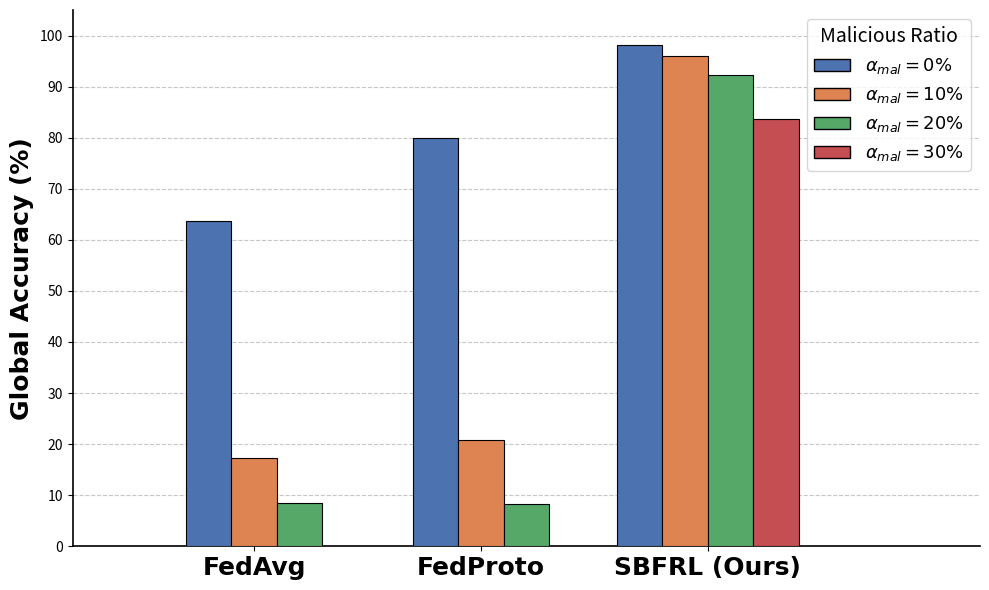

The script that saved this image:
import matplotlib.pyplot as plt
import numpy as np

# ==========================================
# 1. 数据准备 (模拟数据，请替换为你真实的实验数据)
# ==========================================
# 攻击强度标签
ratios = [0, 10, 20, 30]  # 对应 0%, 10%, 20%, 30%

# 方法列表
methods = ['FedAvg', 'FedProto', 'SBFRL (Ours)']

# 数据结构：每个方法的准确率列表
# FedAvg: 只有 0%, 10%, 20%
acc_fedavg = [63.70, 17.23, 8.51] 
# FedProto: 只有 0%, 10%, 20%
acc_fedproto = [80.03, 20.87, 8.34]
# Ours: 包含 0%, 10%, 20%, 30%
acc_ours = [98.05, 95.97, 92.18, 83.72]

# 将数据整合，方便循环处理
data = [
    {'name': 'FedAvg',   'acc': acc_fedavg,   'ratios': [0, 10, 20]},
    {'name': 'FedProto', 'acc': acc_fedproto, 'ratios': [0, 10, 20]},
    {'name': 'SBFRL',  'acc': acc_ours,     'ratios': [0, 10, 20, 30]}
]

# ==========================================
# 2. 绘图参数设置
# ==========================================
# 定义颜色映射：攻击强度 -> 颜色
# 0%: 蓝色, 10%: 橙色, 20%: 绿色, 30%: 红色 (使用柔和的色板)
colors = {
    0:  '#4c72b0', # Blue
    10: '#dd8452', # Orange
    20: '#55a868', # Green
    30: '#c44e52'  # Red
}

bar_width = 0.2       # 每个柱子的宽度
group_spacing = 1.0   # 不同方法组之间的中心距离
# 初始组中心位置
group_centers = [1.0, 2.0, 3.0] 

# 创建画布
fig, ax = plt.subplots(figsize=(10, 6))

# ==========================================
# 3. 核心绘图逻辑 (手动计算坐标)
# ==========================================

for i, item in enumerate(data):
    method_name = item['name']
    accuracies = item['acc']
    current_ratios = item['ratios']
    center_x = group_centers[i]
    n_bars = len(accuracies)
    
    # 计算该组内每个柱子的偏移量，使其居中对齐
    # 公式：offset = (index - (n-1)/2) * width
    offsets = [(j - (n_bars - 1) / 2) * bar_width for j in range(n_bars)]
    
    for j, (acc, ratio) in enumerate(zip(accuracies, current_ratios)):
        x_pos = center_x + offsets[j]
        color = colors[ratio]
        
        # 绘制柱子
        # zorder=3 保证柱子在网格线之上
        bars = ax.bar(x_pos, acc, width=bar_width, color=color, 
                      edgecolor='black', linewidth=0.8, zorder=3)
        
        # (可选) 在柱子上方显示数值
        # ax.text(x_pos, acc + 1, f'{acc:.1f}', ha='center', va='bottom', fontsize=10, fontfamily="Times New Roman")

# ==========================================
# 4. 图表美化 (符合期刊规范)
# ==========================================

# 设置 X 轴标签 (方法名称)
ax.set_xticks(group_centers)
ax.set_xticklabels(methods, fontsize=18, fontweight='bold', fontfamily="Times New Roman")

ax.set_xlim(0.2, 4.2)

# 设置 Y 轴
ax.set_ylim(0, 105)
ax.set_ylabel('Global Accuracy (%)', fontsize=18, fontweight='bold', fontfamily="Times New Roman")
ax.set_yticks(np.arange(0, 101, 10))

# 设置标题 (根据你的要求，表达特定含义)
# title_text = "Robustness Evaluation under Targeted Poisoning and Noise Injection"
# ax.set_title(title_text, fontsize=14, pad=20)

# 添加网格线 (仅 Y 轴，置于底层)
ax.yaxis.grid(True, linestyle='--', alpha=0.7, zorder=0)

# 创建自定义图例 (Legend)
# 因为前面的柱子是循环画的，直接调用 legend 会混乱，这里手动创建句柄
from matplotlib.patches import Patch
legend_elements = [
    Patch(facecolor=colors[0], edgecolor='black', label=r'$\alpha_{mal}=0\%$'),
    Patch(facecolor=colors[10], edgecolor='black', label=r'$\alpha_{mal}=10\%$'),
    Patch(facecolor=colors[20], edgecolor='black', label=r'$\alpha_{mal}=20\%$'),
    Patch(facecolor=colors[30], edgecolor='black', label=r'$\alpha_{mal}=30\%$')
]

ax.legend(handles=legend_elements, title="Malicious Ratio", 
          fontsize=13, title_fontsize=14, loc='upper right', frameon=True)

# 调整边框
ax.spines['top'].set_visible(False)
ax.spines['right'].set_visible(False)
ax.spines['left'].set_linewidth(1.2)
ax.spines['bottom'].set_linewidth(1.2)

# ==========================================
# 5. 保存与显示
# ==========================================
plt.tight_layout()

# 保存为 SVG 矢量图，适合插入论文
plt.savefig('robustness_comparison.svg', format='svg', dpi=300)

print("绘图完成！图片已保存为 robustness_comparison.svg 和 robustness_comparison.png")
plt.show()